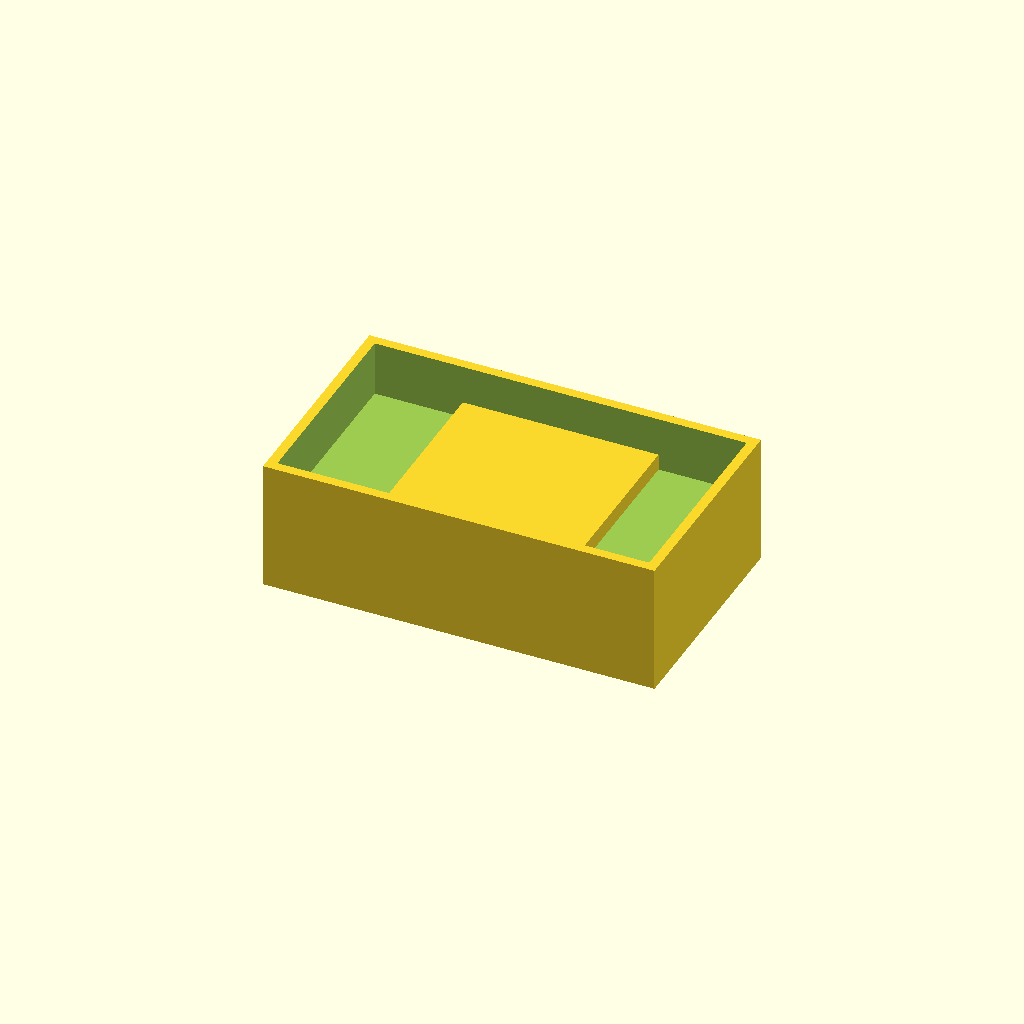
Cell 1 — every parameter at its default value.
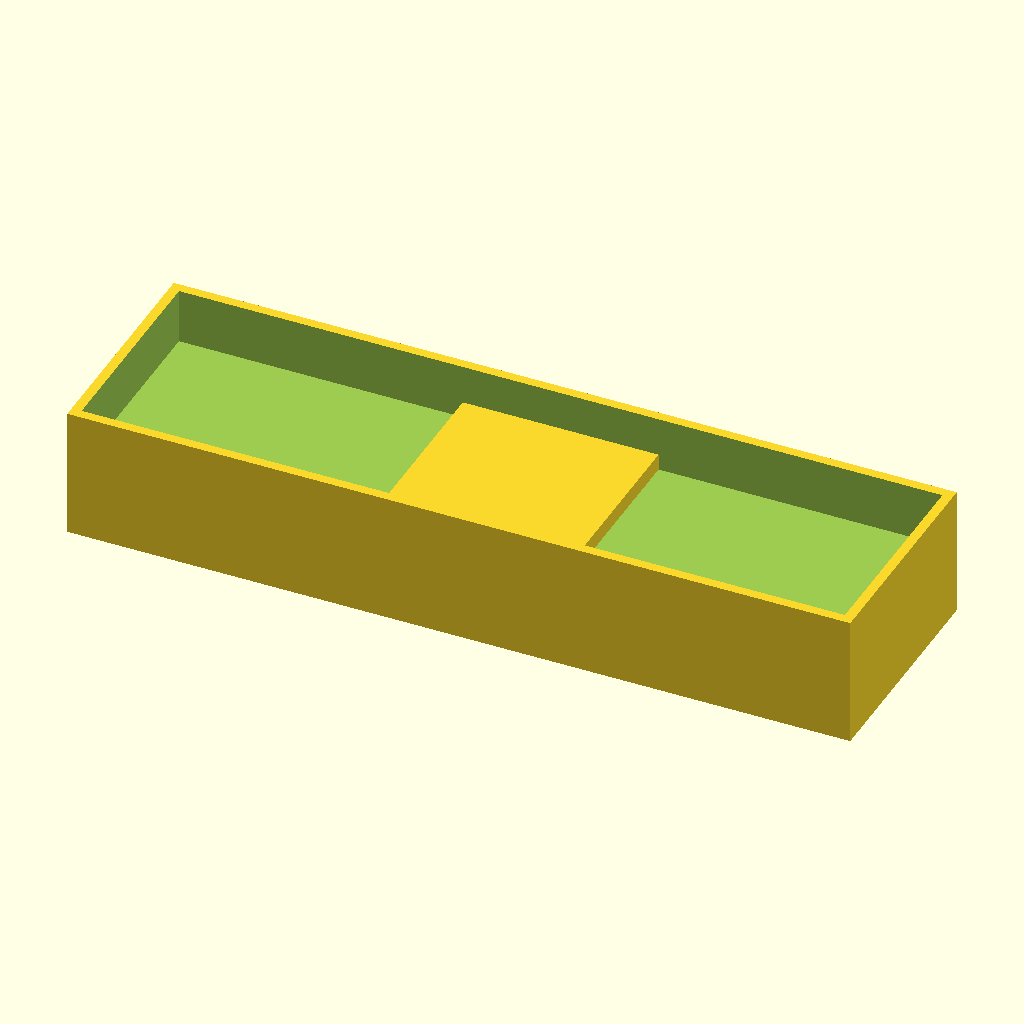
Cell 2: L = 240 (everything else at default).
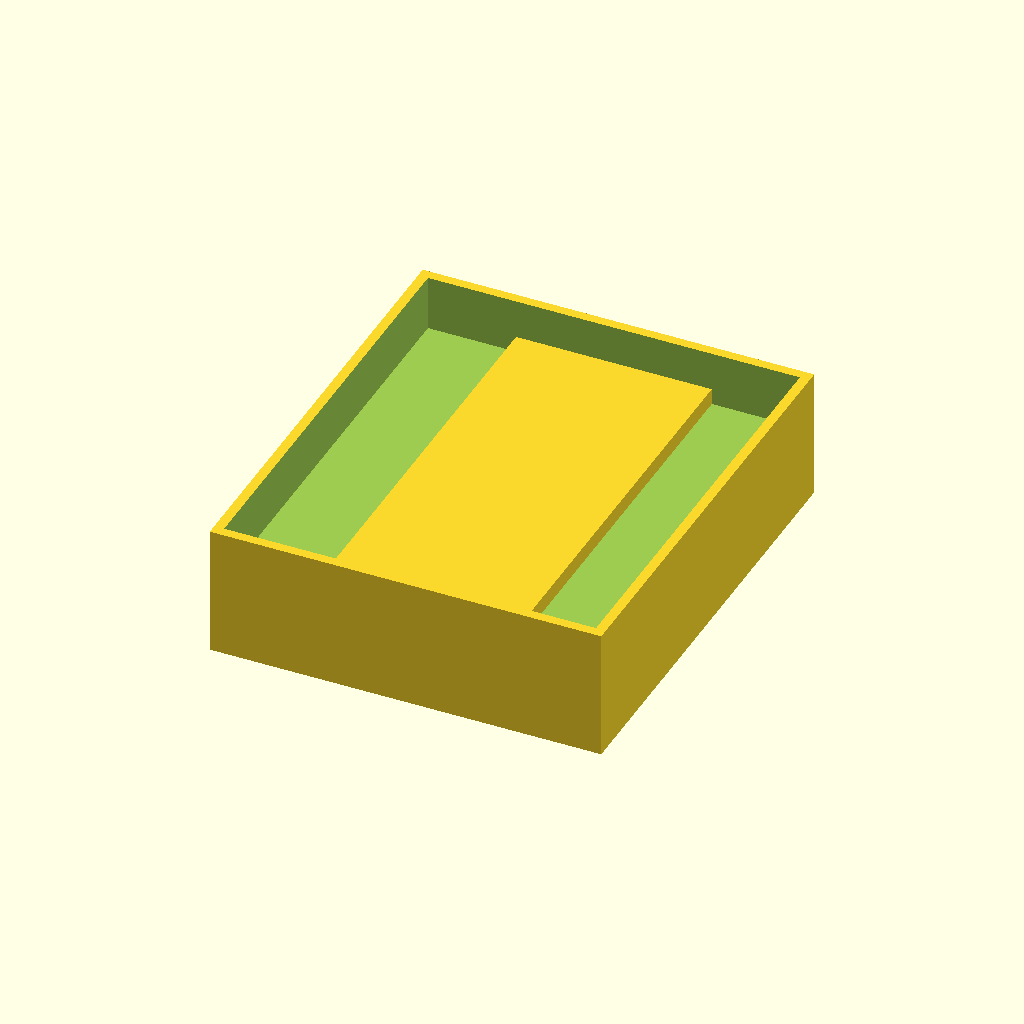
Cell 3 — W set to 140, the other parameters unchanged.
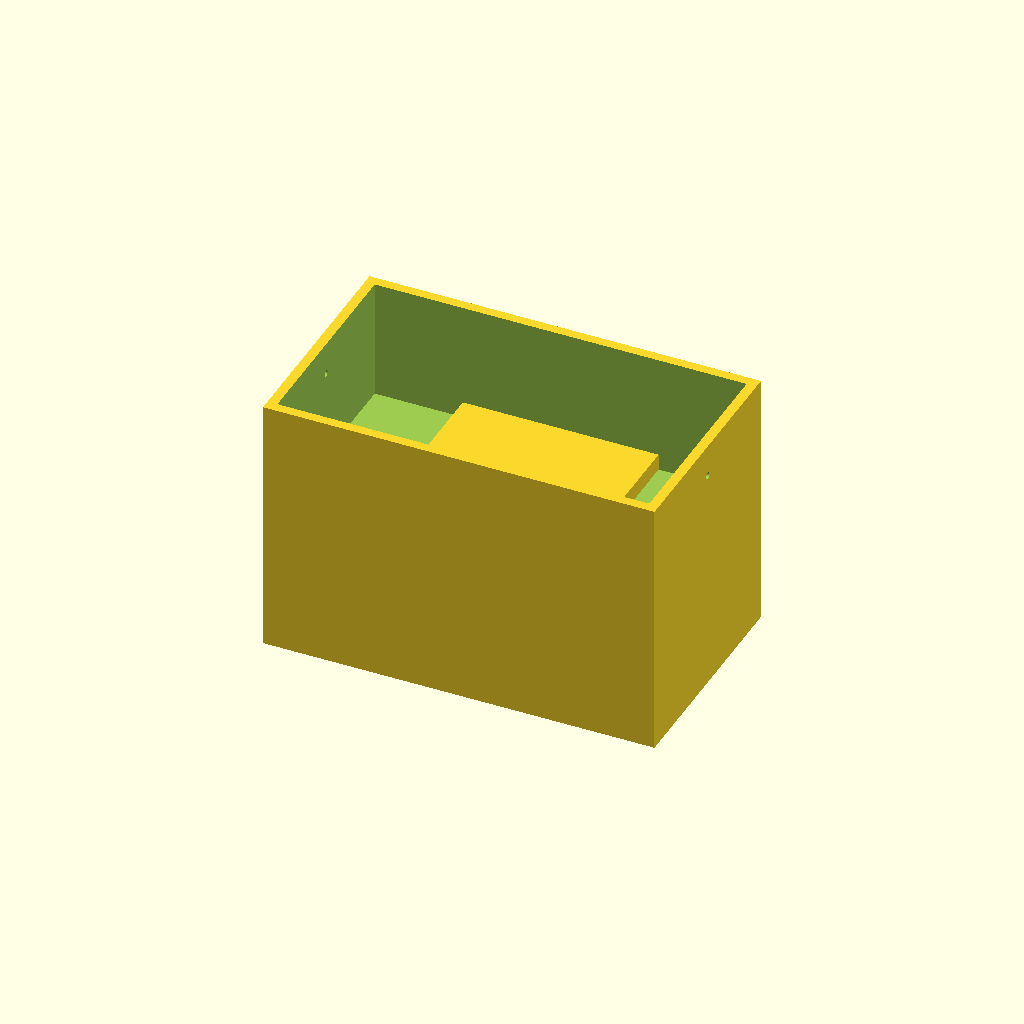
Cell 4 — H set to 80, the other parameters unchanged.
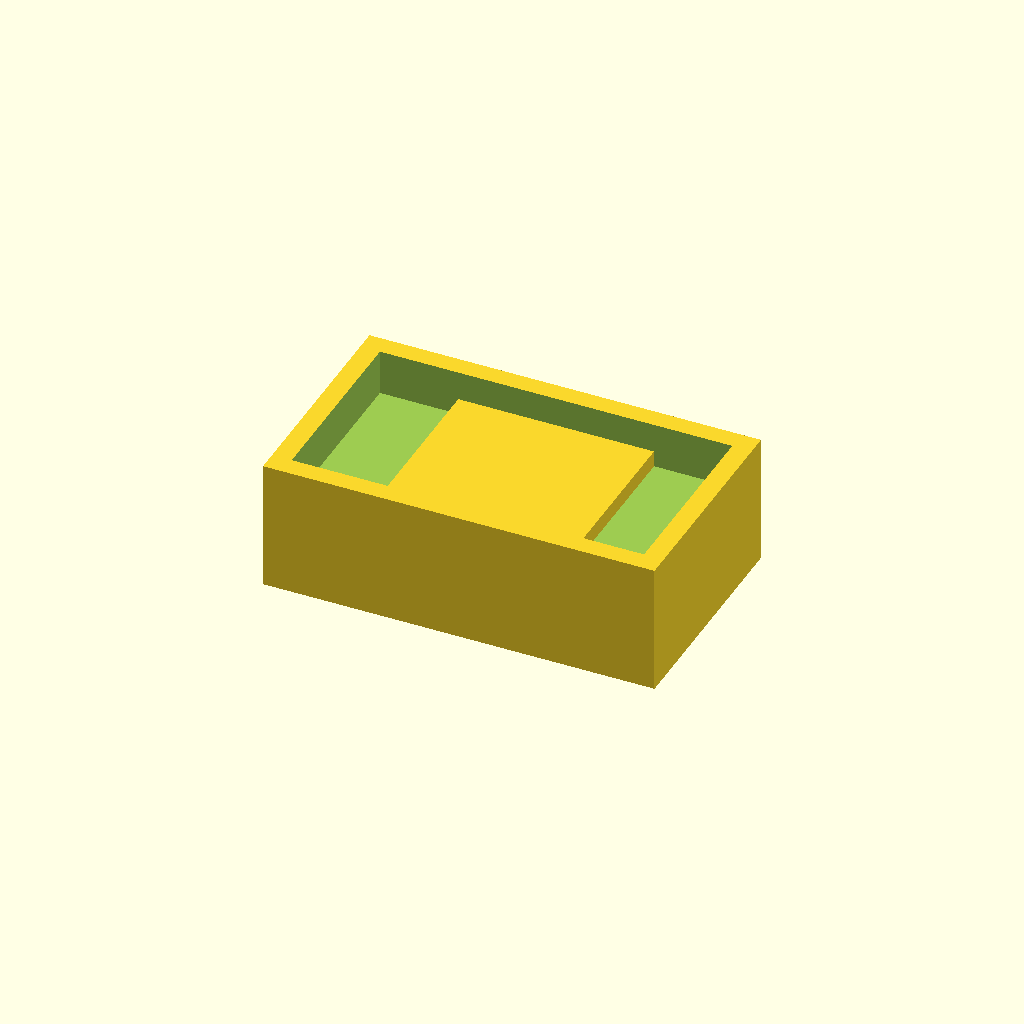
Cell 5: t = 6 (everything else at default).
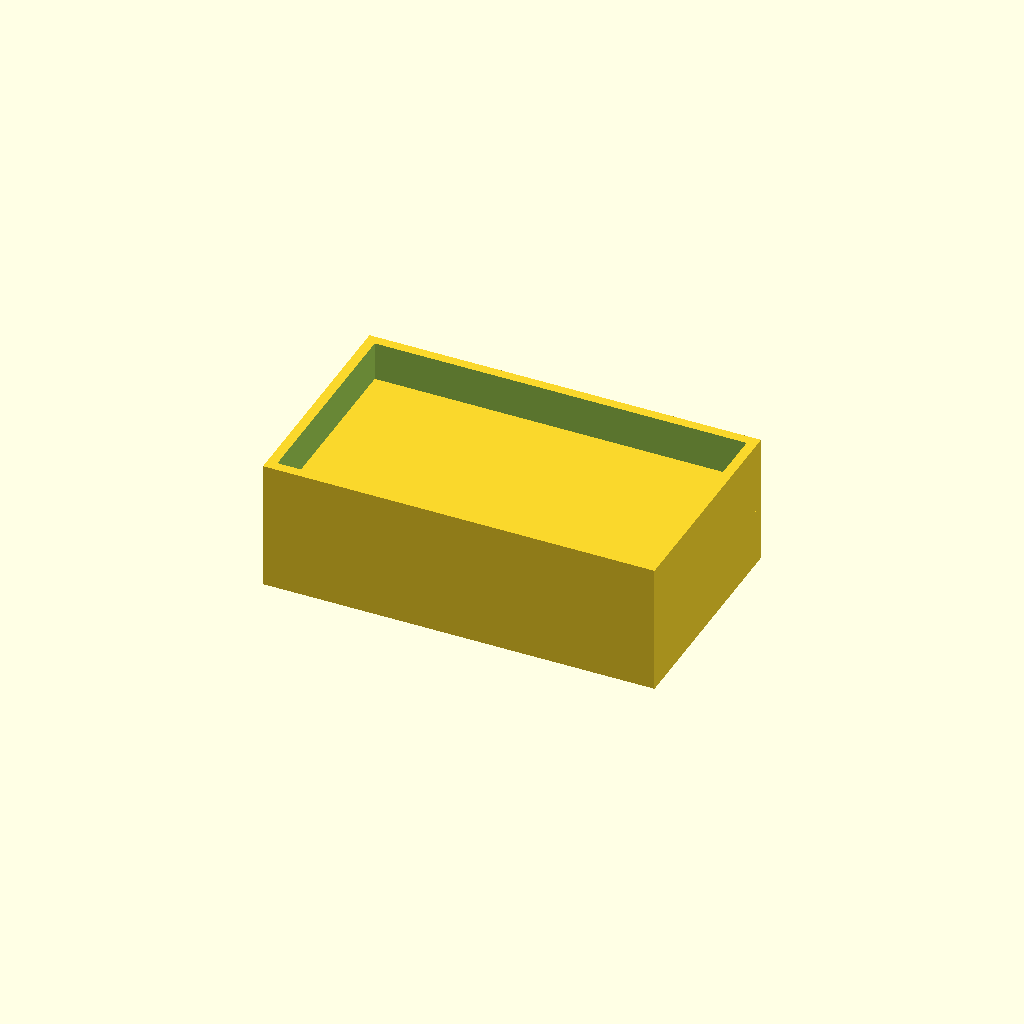
Cell 6 — pL set to 120, the other parameters unchanged.
One fixed orthographic camera (rotation 55°, 0°, 25°; colour scheme Cornfield) for every cell.
Source of the model, bench/results/box-scadfix-qwen38/code/tiiny_Qwen_Qwen3.8-27B/mini_gel_tank_s0_a0.scad:
// Buffer tank for a mini horizontal gel-electrophoresis box
// Print orientation: rests on XY plane at z = 0, builds upward (+Z), centred on origin in X and Y.

// ---- Outer envelope ----
L = 120;   // outer length along X
W = 70;    // outer width  along Y
H = 40;    // outer height along Z

// ---- Wall / floor thickness ----
t = 3;     // uniform wall and floor thickness

// ---- Inner cavity (open top) ----
Li = L - 2*t;   // 114 mm inner length
Wi = W - 2*t;   //  64 mm inner width
Hi = H - t;     //  37 mm inner depth (floor top at z = 3)

// ---- Central gel-tray platform ----
pL = 60;        // platform length along X (centred)
pH = 10;        // platform height above the inner floor (top at z = 13)

// ---- Electrode-wire holes (through both X end walls) ----
d  = 2;         // hole diameter
hy = 0;         // hole centre Y (on the centreline)
hz = 30;        // hole centre Z

$fn = 64;       // round holes

// ---- Base solid: outer box minus inner cavity (open top) ----
module tank() { difference() {
    cube([L, W, H], center = true);
    // cavity extends 1 mm past the top so the top face is fully open
    translate([-Li/2, -Wi/2, t])
        cube([Li, Wi, Hi + 1]);
} }

// ---- Solid raised platform (spans full inner width, centred in X) ----
module platform() { translate([0, 0, t])
    cube([pL, Wi, pH], center = true); }

// ---- Electrode-wire holes: cylinders along X, extended 1 mm past each end wall ----
module wire_holes() { for (sx = [-1, 1])
    translate([sx * (L/2 + 1), hy, hz])
        rotate([0, 90, 0])
            cylinder(h = L + 2, r = d/2, center = true); }

// ---- Final part ----
difference() {
    union() {
        tank();
        platform();
    }
    wire_holes();
}
Customizer parameters (derived from the source; name, type, default, range or options):
L: number, default 120
W: number, default 70
H: number, default 40
t: number, default 3
pL: number, default 60
pH: number, default 10
d: number, default 2
hy: number, default 0
hz: number, default 30
